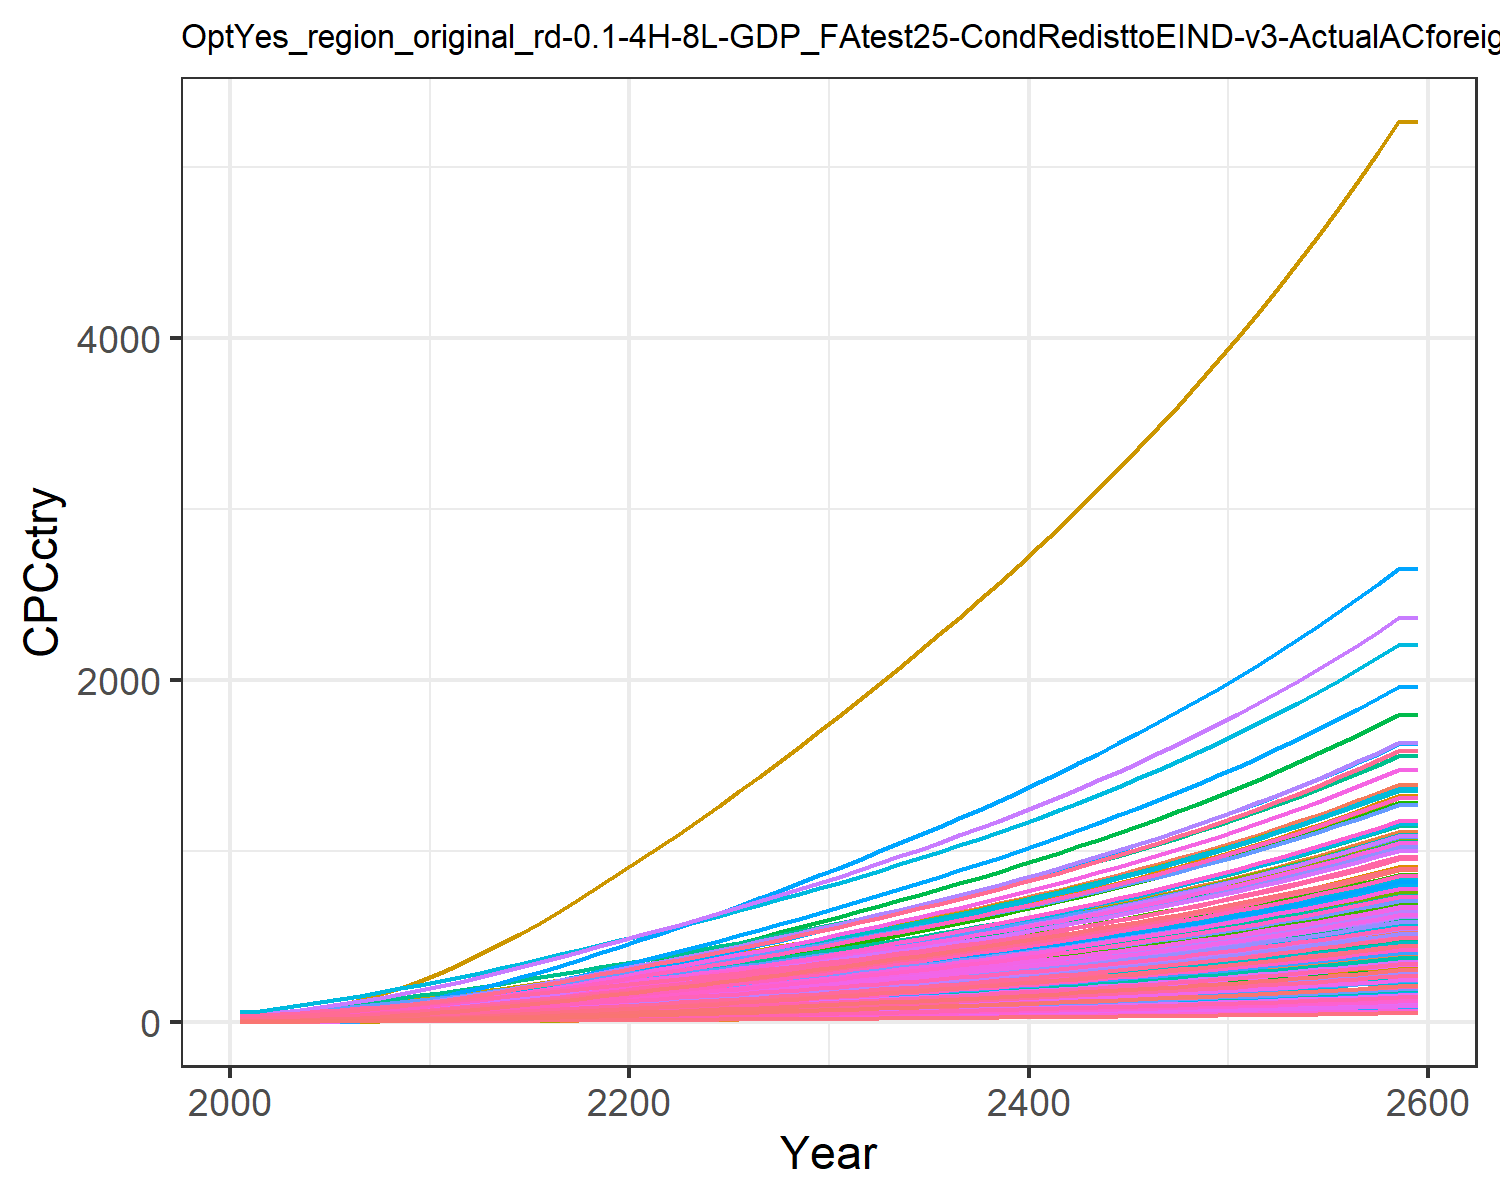

The table this chart was drawn from, first rows:
0.47799534880699657, 1.5172089596350464, 3.6587002052524857, 17.647131702112237, 8.017911542375288, 2.7352867630556976, 25.278795257021066, 28.205905369486054, 4.9567858294261535, 0.16857712759404087, 25.807752779485952, 0.5165520198965892, 0.42357364272332887, 0.9770088509658736, 5.938748996665168, 11.453028449161883, 12.049711835625262, 3.8997785351779353, 5.382383554541085, 3.243659915124978, 2.8791243062739316, 5.994985393343635, 7.058218048748718, 19.452832535313608
0.6281, 2.288, 4.708, 24.33, 11.22, 3.524, 30.22, 32.86, 6.379, 0.2545, 30.05, 0.7787, 0.6386, 1.281, 7.647, 15.79, 16.84, 5.023, 6.936, 4.533, 4.029, 8.382, 9.864, 25.5
0.9432, 3.442, 6.616, 32.07, 15.24, 4.958, 36.9, 40.87, 8.963, 0.3831, 37.35, 1.171, 0.9601, 1.92, 10.75, 20.81, 22.85, 7.064, 9.76, 6.147, 5.473, 11.37, 13.37, 38.19
1.346, 4.913, 8.869, 40.59, 19.89, 6.654, 43.81, 49.2, 12.01, 0.5471, 44.94, 1.67, 1.369, 2.733, 14.42, 26.34, 29.77, 9.478, 13.1, 8.007, 7.142, 14.82, 17.42, 54.36
1.855, 6.822, 11.5, 50.19, 25.17, 8.64, 50.92, 58, 15.58, 0.7605, 52.95, 2.317, 1.901, 3.757, 18.71, 32.56, 37.63, 12.3, 17.02, 10.12, 9.041, 18.74, 22.02, 74.72
2.468, 9.119, 14.54, 60.51, 31.04, 10.94, 58.31, 67.34, 19.7, 1.017, 61.44, 3.096, 2.539, 4.987, 23.66, 39.25, 46.35, 15.56, 21.55, 12.46, 11.15, 23.08, 27.11, 99.15
3.183, 11.73, 18.01, 71.47, 37.53, 13.56, 65.99, 77.15, 24.4, 1.31, 70.35, 3.98, 3.266, 6.417, 29.33, 46.36, 55.98, 19.3, 26.73, 15.04, 13.48, 27.88, 32.73, 127.6
4.01, 14.74, 21.88, 83.19, 44.62, 16.5, 74.22, 87.37, 29.65, 1.648, 79.62, 5.002, 4.104, 8.07, 35.66, 53.96, 66.48, 23.47, 32.52, 17.86, 16.03, 33.12, 38.86, 160.4
4.951, 18.16, 26.15, 95.64, 52.28, 19.73, 82.79, 98.05, 35.43, 2.033, 89.31, 6.161, 5.057, 9.946, 42.62, 62.03, 77.83, 28.06, 38.91, 20.9, 18.78, 38.77, 45.49, 197.6
6.023, 22.23, 30.59, 109.7, 60.46, 23.1, 91.11, 108.8, 41.45, 2.492, 99.05, 7.542, 6.193, 12.08, 49.88, 71.17, 89.94, 32.84, 45.56, 24.15, 21.72, 44.81, 52.56, 240.1
7.19, 26.75, 35.35, 125, 69.28, 26.72, 99.74, 120, 47.91, 3.002, 109.3, 9.077, 7.457, 14.4, 57.67, 81.07, 103, 37.98, 52.7, 27.65, 24.89, 51.31, 60.18, 286.2
8.56, 31.56, 40.41, 138.3, 77.76, 30.56, 108, 130.8, 54.77, 3.546, 119, 10.71, 8.804, 17.13, 65.95, 89.69, 115.6, 43.43, 60.28, 31.02, 27.94, 57.57, 67.51, 340.5
9.919, 36.65, 46.33, 154.8, 88.08, 35.05, 118.5, 144.5, 62.81, 4.123, 131.5, 12.45, 10.23, 19.83, 75.63, 100.5, 130.9, 49.81, 69.15, 35.13, 31.64, 65.19, 76.44, 394.2
11.38, 42.09, 52.46, 171.5, 98.64, 39.71, 128.7, 157.9, 71.14, 4.74, 143.7, 14.3, 11.76, 22.74, 85.67, 111.3, 146.5, 56.43, 78.34, 39.33, 35.44, 73, 85.6, 452.2
12.93, 47.84, 58.82, 188.6, 109.5, 44.52, 138.9, 171.3, 79.77, 5.395, 155.8, 16.26, 13.39, 25.83, 96.07, 122.4, 162.6, 63.27, 87.85, 43.65, 39.33, 81.01, 95, 513.8
14.56, 53.88, 65.38, 205.9, 120.6, 49.5, 149, 184.7, 88.69, 6.083, 168, 18.33, 15.09, 29.08, 106.8, 133.7, 179.2, 70.35, 97.67, 48.09, 43.33, 89.25, 104.7, 578.6
16.28, 60.17, 72.15, 223.7, 132, 54.63, 159.2, 198.2, 97.89, 6.801, 180.3, 20.49, 16.88, 32.51, 117.9, 145.2, 196.1, 77.64, 107.8, 52.65, 47.43, 97.69, 114.6, 646.9
18.06, 66.7, 79.1, 241.8, 143.7, 59.89, 169.5, 211.9, 107.3, 7.547, 192.7, 22.73, 18.74, 36.08, 129.3, 157, 213.5, 85.12, 118.2, 57.32, 51.62, 106.3, 124.7, 718.3
19.92, 73.43, 86.21, 260.3, 155.6, 65.28, 179.9, 225.7, 117, 8.318, 205.3, 25.04, 20.66, 39.79, 140.9, 169, 231.3, 92.78, 128.8, 62.1, 55.9, 115.2, 135.1, 792.4
21.82, 80.35, 93.48, 279.1, 167.7, 70.78, 190.4, 239.7, 126.9, 9.111, 218.1, 27.42, 22.63, 43.6, 152.8, 181.3, 249.4, 100.6, 139.6, 66.96, 60.26, 124.2, 145.7, 868.7
23.72, 87.22, 100.8, 297.5, 179.7, 76.32, 201, 253.9, 136.9, 9.899, 231, 29.79, 24.6, 47.4, 164.8, 193.2, 267.3, 108.5, 150.5, 71.77, 64.57, 133.1, 156.2, 944.9
25.63, 94.07, 108.2, 315.7, 191.6, 81.92, 211.7, 268.1, 147, 10.69, 244, 32.15, 26.56, 51.21, 176.9, 205.1, 285.1, 116.5, 161.6, 76.56, 68.85, 141.9, 166.6, 1021
27.6, 100.9, 115.8, 334.6, 204, 87.64, 222.6, 282.7, 157.3, 11.47, 257.2, 34.5, 28.52, 55.15, 189.3, 217.4, 303.5, 124.6, 172.8, 81.52, 73.28, 151.1, 177.4, 1100
29.62, 108, 123.4, 354, 216.6, 93.46, 233.6, 297.4, 167.8, 12.29, 270.7, 36.95, 30.56, 59.19, 201.9, 230.1, 322.4, 132.9, 184.3, 86.59, 77.82, 160.5, 188.4, 1181
31.68, 115.2, 131.3, 373.8, 229.5, 99.38, 244.8, 312.4, 178.4, 13.13, 284.3, 39.48, 32.66, 63.31, 214.7, 243, 341.6, 141.3, 196, 91.76, 82.45, 170, 199.7, 1264
33.8, 122.7, 139.2, 394, 242.7, 105.4, 256.5, 328.1, 189.3, 14, 298.6, 42.05, 34.82, 67.53, 227.7, 256.2, 361.4, 149.9, 207.9, 97.06, 87.2, 179.8, 211.2, 1349
35.94, 130.2, 147.3, 414.6, 256.1, 111.5, 268.3, 343.9, 200.3, 14.87, 313, 44.68, 37.01, 71.81, 240.9, 269.6, 381.4, 158.6, 219.9, 102.4, 92.01, 189.8, 222.9, 1435
38.11, 137.9, 155.5, 435.5, 269.6, 117.7, 280.1, 359.9, 211.4, 15.77, 327.5, 47.34, 39.23, 76.13, 254.4, 283.2, 401.6, 167.4, 232.1, 107.9, 96.89, 199.8, 234.8, 1522
40.31, 145.7, 163.7, 456.7, 283.4, 124, 292.1, 376, 222.8, 16.67, 342.2, 50.04, 41.49, 80.5, 268, 297, 422.2, 176.4, 244.5, 113.4, 101.8, 210, 246.8, 1610
42.53, 153.5, 172.1, 478.1, 297.4, 130.4, 304.2, 392.4, 234.2, 17.59, 357.1, 52.77, 43.77, 84.91, 281.7, 311, 443, 185.4, 257.1, 119, 106.9, 220.4, 259, 1699
44.81, 161.6, 180.8, 500.3, 311.8, 137, 316.8, 409.5, 246.1, 18.53, 372.7, 55.57, 46.12, 89.44, 296, 325.5, 464.6, 194.8, 270.1, 124.8, 112.1, 231.1, 271.6, 1791
47.15, 169.8, 189.7, 523, 326.7, 143.7, 329.8, 427.2, 258.2, 19.49, 388.7, 58.43, 48.52, 94.06, 310.6, 340.3, 486.8, 204.4, 283.4, 130.8, 117.4, 242.1, 284.6, 1884
49.49, 178, 198.6, 545.9, 341.6, 150.5, 342.9, 444.9, 270.4, 20.46, 404.9, 61.31, 50.93, 98.7, 325.3, 355.3, 509.1, 214, 296.8, 136.8, 122.8, 253.2, 297.6, 1978
51.86, 186.3, 207.7, 569.1, 356.7, 157.4, 356.1, 462.9, 282.8, 21.43, 421.3, 64.21, 53.36, 103.4, 340.1, 370.4, 531.7, 223.8, 310.3, 142.8, 128.2, 264.4, 310.8, 2073
54.25, 194.8, 216.8, 592.7, 372.1, 164.4, 369.6, 481.2, 295.4, 22.42, 437.9, 67.15, 55.83, 108.1, 355.2, 385.8, 554.6, 233.7, 324, 149, 133.7, 275.8, 324.2, 2169
56.69, 203.3, 226.2, 616.7, 387.7, 171.5, 383.3, 499.9, 308.1, 23.43, 454.9, 70.13, 58.33, 112.9, 370.6, 401.5, 577.9, 243.8, 338, 155.3, 139.3, 287.3, 337.8, 2266
59.16, 211.9, 235.7, 641.3, 403.7, 178.7, 397.4, 519.1, 321.1, 24.45, 472.3, 73.16, 60.88, 117.8, 386.2, 417.6, 601.8, 254.1, 352.3, 161.7, 145.1, 299.1, 351.8, 2365
61.68, 220.7, 245.4, 666.4, 420, 186.1, 411.7, 538.7, 334.4, 25.49, 490.2, 76.24, 63.47, 122.8, 402.2, 434, 626.1, 264.6, 366.9, 168.2, 150.9, 311.2, 366, 2466
64.25, 229.7, 255.3, 692.1, 436.6, 193.6, 426.4, 558.8, 348, 26.55, 508.4, 79.38, 66.11, 127.8, 418.5, 450.7, 651, 275.4, 381.7, 174.9, 156.9, 323.5, 380.5, 2569
66.87, 238.8, 265.4, 718.4, 453.7, 201.3, 441.5, 579.4, 361.9, 27.63, 527.2, 82.58, 68.81, 133, 435.2, 467.9, 676.4, 286.3, 396.9, 181.7, 163.1, 336.1, 395.4, 2674
69.55, 248.1, 275.8, 745.3, 471.2, 209.2, 457, 600.6, 376.1, 28.74, 546.4, 85.85, 71.56, 138.2, 452.3, 485.6, 702.5, 297.6, 412.5, 188.7, 169.4, 349.1, 410.7, 2781
72.28, 257.7, 286.4, 773, 489.1, 217.3, 472.8, 622.3, 390.6, 29.87, 566.2, 89.19, 74.38, 143.6, 469.8, 503.6, 729.3, 309.1, 428.5, 195.9, 175.8, 362.3, 426.3, 2891
75.08, 267.4, 297.3, 801.4, 507.5, 225.6, 489.1, 644.7, 405.6, 31.02, 586.5, 92.6, 77.26, 149.1, 487.7, 522.2, 756.7, 320.9, 444.8, 203.3, 182.4, 375.9, 442.4, 3003
77.95, 277.3, 308.5, 830.5, 526.3, 234.1, 505.9, 667.7, 420.9, 32.21, 607.4, 96.09, 80.21, 154.7, 506.1, 541.3, 784.9, 333, 461.6, 210.9, 189.2, 389.9, 458.9, 3117
80.88, 287.5, 319.9, 860.4, 545.7, 242.9, 523.1, 691.4, 436.6, 33.42, 628.9, 99.67, 83.23, 160.5, 525, 560.9, 813.9, 345.4, 478.8, 218.7, 196.2, 404.2, 475.8, 3235
83.89, 297.9, 331.7, 891.2, 565.6, 251.8, 540.7, 715.7, 452.7, 34.66, 651.1, 103.3, 86.33, 166.4, 544.4, 581, 843.6, 358.2, 496.5, 226.7, 203.4, 419, 493.2, 3355
86.98, 308.5, 343.8, 922.9, 586.1, 261.1, 558.9, 740.8, 469.3, 35.94, 673.8, 107.1, 89.5, 172.4, 564.3, 601.7, 874.2, 371.3, 514.7, 234.9, 210.7, 434.1, 511.1, 3479
90.15, 319.5, 356.2, 955.5, 607.2, 270.5, 577.6, 766.6, 486.3, 37.25, 697.3, 110.9, 92.77, 178.6, 584.8, 623, 905.7, 384.8, 533.4, 243.3, 218.3, 449.7, 529.5, 3606
93.4, 330.7, 369, 989, 628.9, 280.3, 596.9, 793.2, 503.9, 38.59, 721.5, 114.9, 96.12, 184.9, 605.9, 645, 938.1, 398.6, 552.6, 252.1, 226.1, 465.7, 548.4, 3736
96.75, 342.2, 382.1, 1023, 651.2, 290.3, 616.7, 820.6, 521.9, 39.97, 746.4, 119, 99.56, 191.5, 627.6, 667.5, 971.4, 412.9, 572.4, 261, 234.1, 482.2, 567.9, 3870
100.2, 354, 395.6, 1059, 674.2, 300.6, 637, 848.8, 540.5, 41.39, 772, 123.2, 103.1, 198.2, 649.9, 690.8, 1006, 427.6, 592.7, 270.2, 242.4, 499.2, 588, 4008
103.7, 366.2, 409.6, 1096, 697.9, 311.3, 658, 877.9, 559.6, 42.85, 798.5, 127.4, 106.7, 205, 672.9, 714.8, 1041, 442.7, 613.7, 279.8, 250.9, 516.7, 608.7, 4149
107.4, 378.7, 423.9, 1133, 722.3, 322.2, 679.6, 908, 579.3, 44.36, 825.7, 131.9, 110.5, 212.1, 696.6, 739.5, 1078, 458.3, 635.3, 289.6, 259.7, 534.8, 630, 4295
111.1, 391.5, 438.7, 1172, 747.5, 333.5, 701.9, 938.9, 599.6, 45.9, 853.8, 136.4, 114.3, 219.4, 721, 765, 1115, 474.3, 657.5, 299.7, 268.8, 553.4, 652, 4445
115, 404.7, 453.9, 1212, 773.4, 345.2, 724.8, 970.9, 620.6, 47.5, 882.9, 141.1, 118.3, 226.9, 746.2, 791.2, 1154, 490.9, 680.4, 310.1, 278.1, 572.5, 674.7, 4599
118.9, 418.3, 469.6, 1254, 800.2, 357.2, 748.5, 1004, 642.2, 49.14, 912.8, 145.9, 122.4, 234.6, 772.1, 818.3, 1194, 507.9, 704.1, 320.8, 287.8, 592.3, 698.1, 4758
123, 432.3, 485.8, 1296, 827.8, 369.5, 772.8, 1038, 664.4, 50.83, 943.6, 150.9, 126.6, 242.5, 798.9, 846.3, 1235, 525.5, 728.5, 331.9, 297.7, 612.7, 722.2, 4922
127.2, 446.6, 502.5, 1340, 856.2, 382.3, 797.9, 1073, 687.4, 52.57, 975.5, 156, 131, 250.7, 826.5, 875.1, 1278, 543.7, 753.6, 343.4, 307.9, 633.7, 747.1, 5090
131.6, 461.4, 519.7, 1386, 885.6, 395.4, 823.7, 1109, 711.1, 54.36, 1008, 161.2, 135.4, 259.1, 854.9, 904.8, 1322, 562.4, 779.6, 355.2, 318.5, 655.4, 772.8, 5264
131.6, 461.4, 519.7, 1386, 885.6, 395.4, 823.7, 1109, 711.1, 54.36, 1008, 161.2, 135.4, 259.1, 854.9, 904.8, 1322, 562.4, 779.6, 355.2, 318.5, 655.4, 772.8, 5264
